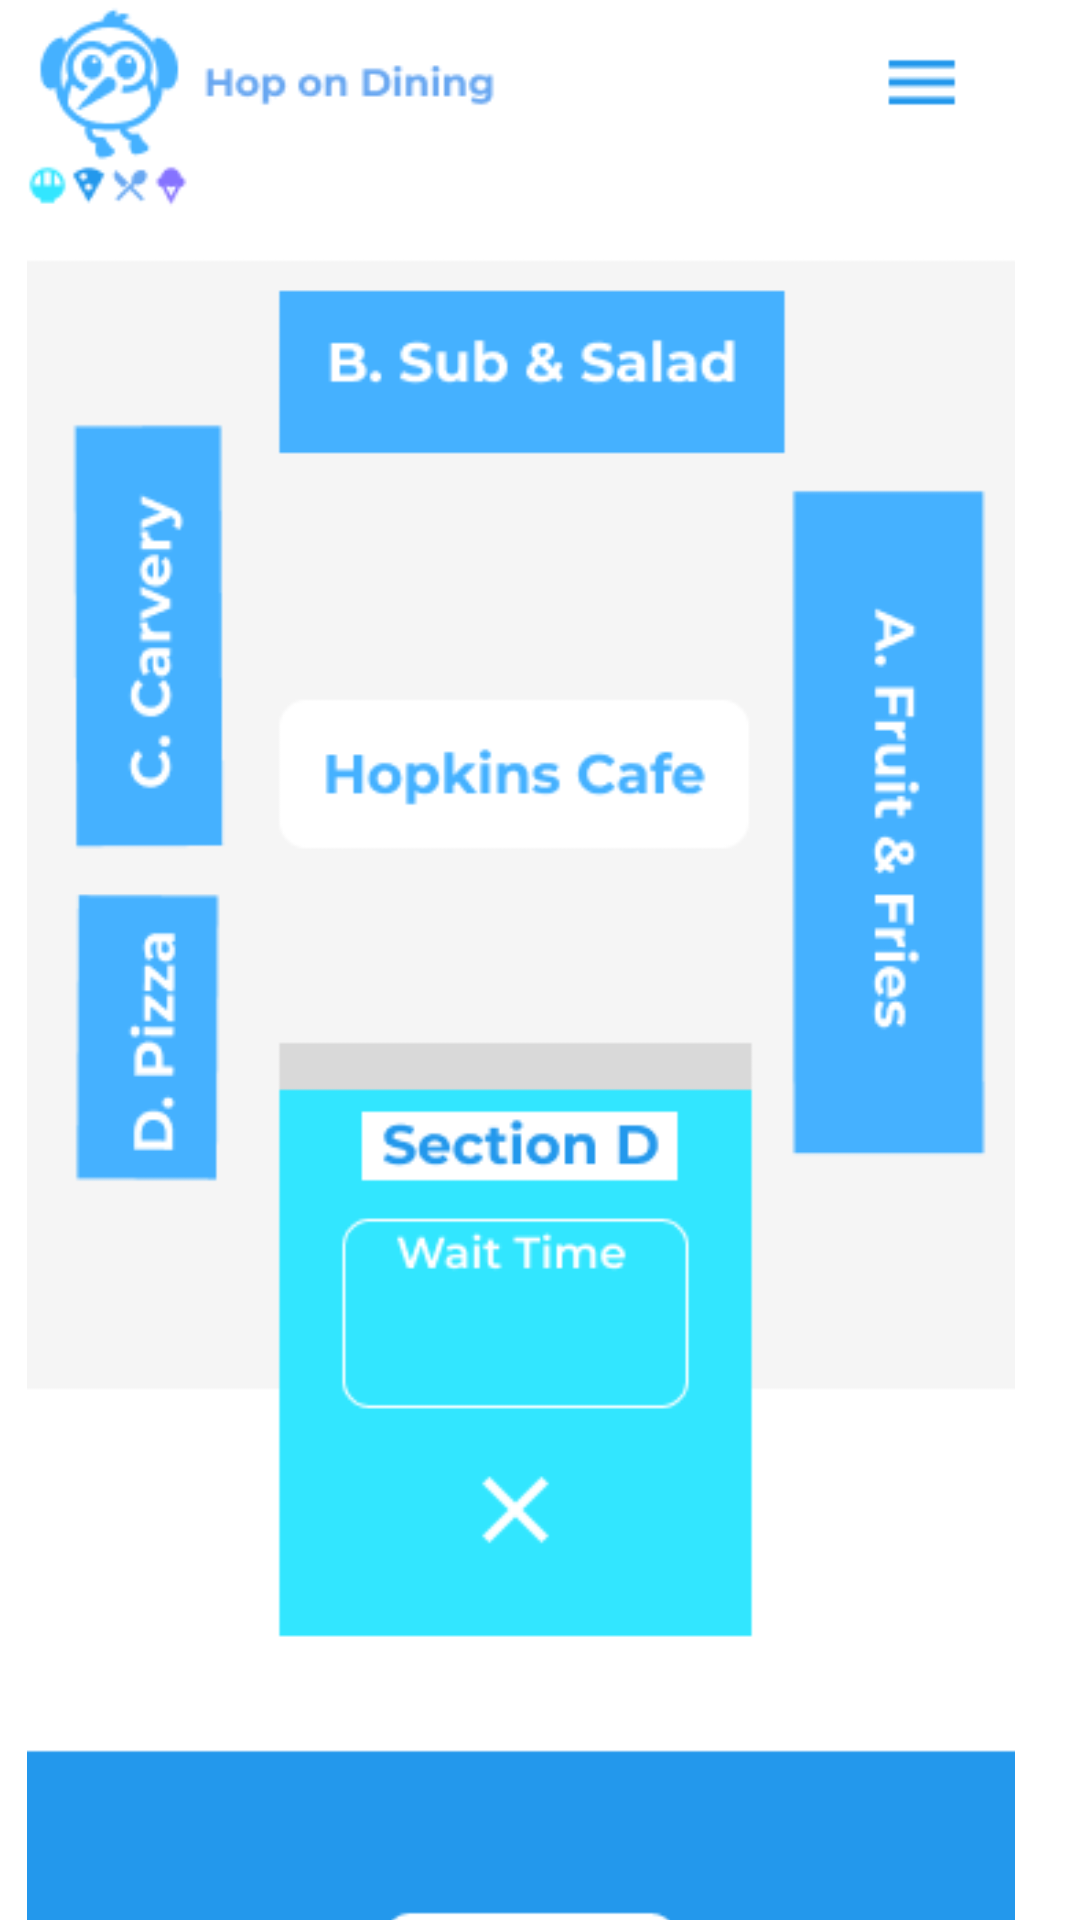

This screen was rendered from an Android layout file. Write that file and the resources it references.
<!-- AndroidManifest.xml: application theme Theme.HackathonA -->
<!-- res/layout/activity_hop_cafesecd.xml -->
<?xml version="1.0" encoding="utf-8"?>
<androidx.constraintlayout.widget.ConstraintLayout xmlns:android="http://schemas.android.com/apk/res/android"
    xmlns:app="http://schemas.android.com/apk/res-auto"
    xmlns:tools="http://schemas.android.com/tools"
    android:layout_width="match_parent"
    android:layout_height="match_parent"
    tools:context=".hopCafesecd">

    <ImageView
        android:id="@+id/imageView8"
        android:layout_width="396dp"
        android:layout_height="732dp"
        android:layout_marginStart="-14dp"
        app:layout_constraintEnd_toEndOf="parent"
        app:layout_constraintStart_toStartOf="parent"
        app:layout_constraintTop_toTopOf="parent"
        app:srcCompat="@drawable/android_large___8" />

    <Button
        android:id="@+id/button14"
        android:layout_width="40dp"
        android:layout_height="40dp"
        android:layout_marginTop="484dp"
        android:background="#00FFFFFF"
        android:onClick="gotoSpecificSection"
        app:layout_constraintEnd_toEndOf="@+id/imageView8"
        app:layout_constraintHorizontal_bias="0.49"
        app:layout_constraintStart_toStartOf="parent"
        app:layout_constraintTop_toTopOf="parent" />

    <TextView
        android:id="@+id/hopEstTimeD"
        android:layout_width="98dp"
        android:layout_height="38dp"
        android:layout_marginTop="432dp"
        android:textColor="#000000"
        android:textSize="20dp"
        app:layout_constraintEnd_toEndOf="@+id/imageView8"
        app:layout_constraintHorizontal_bias="0.491"
        app:layout_constraintStart_toStartOf="@+id/imageView8"
        app:layout_constraintTop_toTopOf="@+id/imageView8" />
</androidx.constraintlayout.widget.ConstraintLayout>
<!-- resources referenced by this layout -->
<resources>
  <!-- drawable android_large___8: png bitmap (drawable, 21060 bytes) -->
  <style name="Theme.HackathonA" parent="Theme.MaterialComponents.DayNight.DarkActionBar">
          
          <item name="colorPrimary">@color/purple_500</item>
          <item name="colorPrimaryVariant">@color/purple_700</item>
          <item name="colorOnPrimary">@color/white</item>
          
          <item name="colorSecondary">@color/teal_200</item>
          <item name="colorSecondaryVariant">@color/teal_700</item>
          <item name="colorOnSecondary">@color/black</item>
          
          <item name="android:statusBarColor">?attr/colorPrimaryVariant</item>
          
      </style>
  <!-- not gathered from this repository: default colours our renderer supplied (Android Studio template values) -->
  <color name="purple_500">#FF6200EE</color>
  <color name="purple_700">#FF3700B3</color>
  <color name="teal_200">#FF03DAC5</color>
  <color name="teal_700">#FF018786</color>
  <color name="black">#FF000000</color>
  <color name="white">#FFFFFFFF</color>
</resources>
